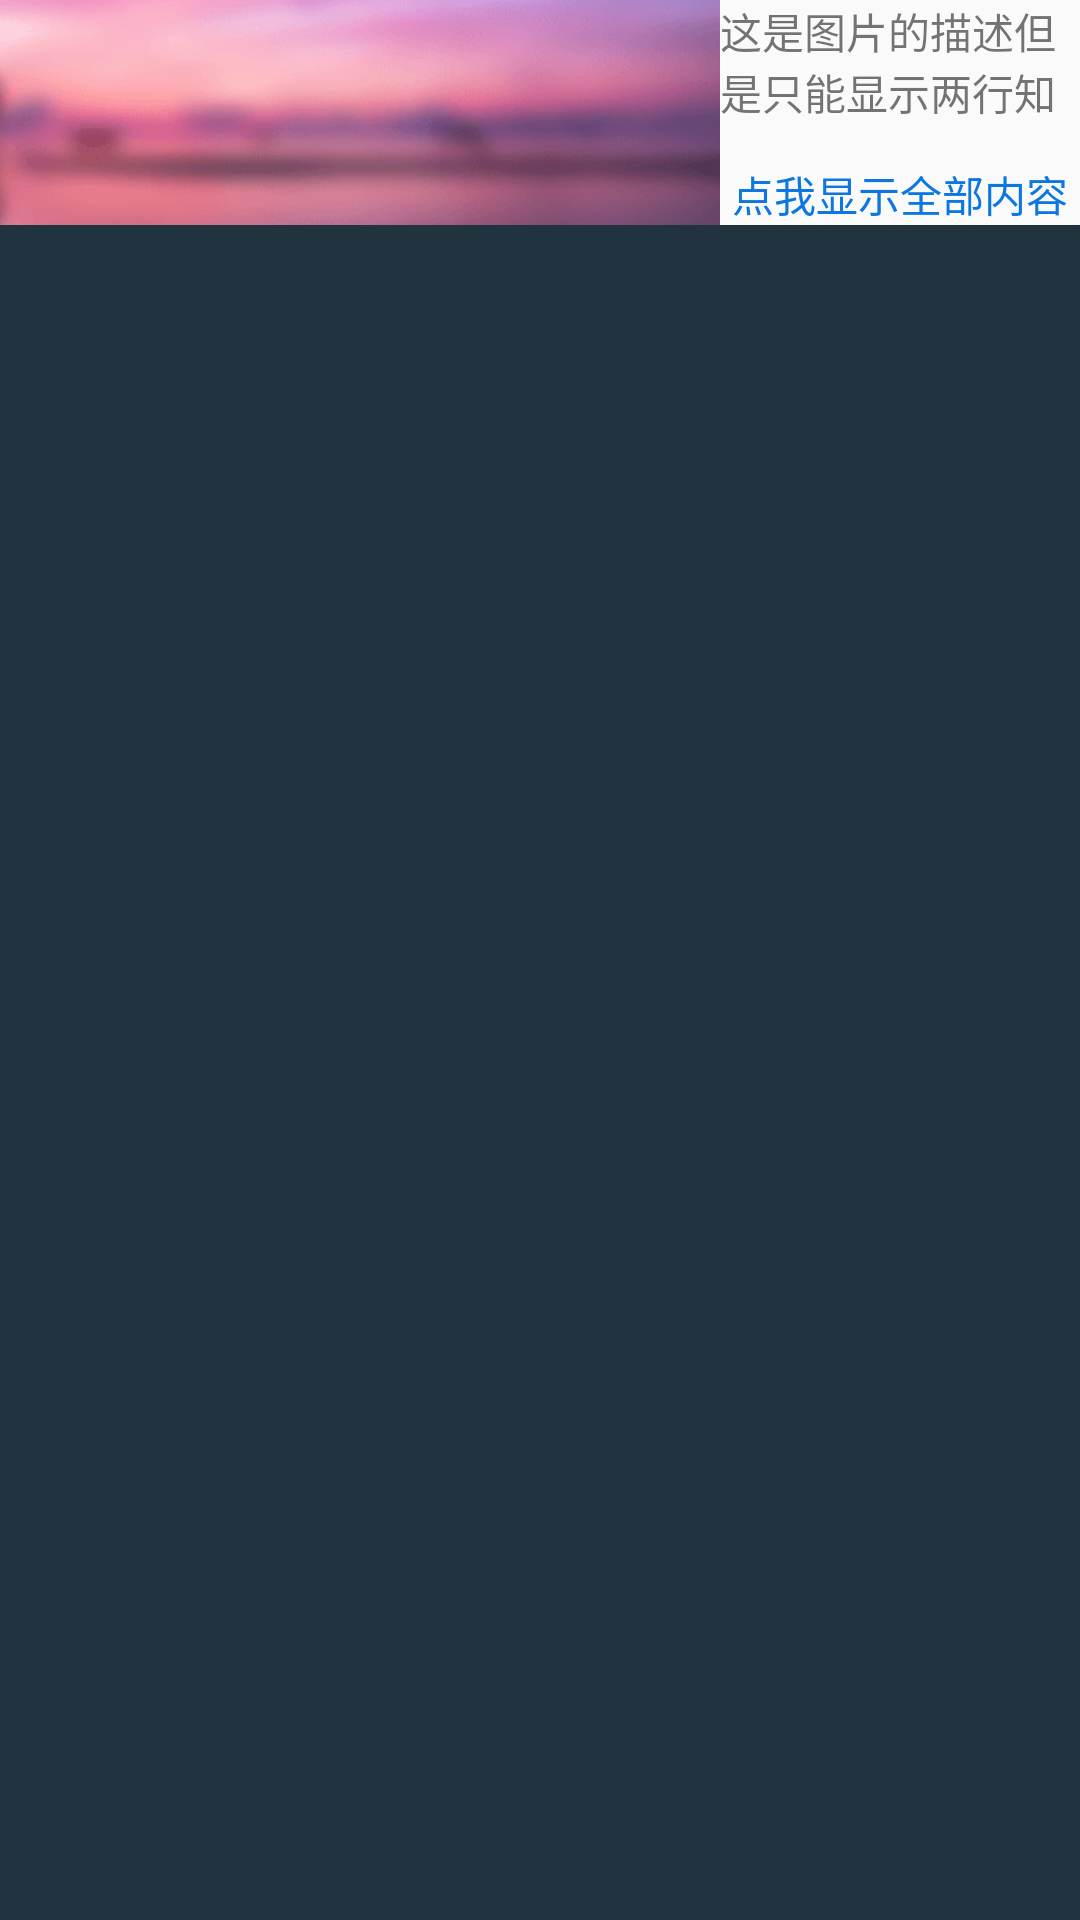

Write the Android layout XML for this screen, with the resource values it uses.
<!-- AndroidManifest.xml: application theme AppTheme -->
<!-- res/layout/activity_constraint_anim2_layout.xml -->
<?xml version="1.0" encoding="utf-8"?>
<android.support.constraint.ConstraintLayout xmlns:android="http://schemas.android.com/apk/res/android"
    xmlns:app="http://schemas.android.com/apk/res-auto"
    android:id="@+id/main"
    android:layout_width="match_parent"
    android:layout_height="match_parent">

    <ImageView
        android:id="@+id/iv_icon"
        android:layout_width="0dp"
        android:layout_height="wrap_content"
        android:scaleType="centerCrop"
        android:src="@drawable/ic_topic_detail_default_icon"
        app:layout_constraintHorizontal_weight="2"
        app:layout_constraintLeft_toLeftOf="parent"
        app:layout_constraintRight_toLeftOf="@id/tv_des" />

    <TextView
        android:id="@+id/tv_des"
        android:layout_width="0dp"
        android:layout_height="0dp"
        android:ellipsize="end"
        android:paddingBottom="10dp"
        android:text="这是图片的描述但是只能显示两行知道吗剩下的我都准备省略了,省略的部分我觉得会用省略号去显示这是图片的描述但是只能显示两行知道吗剩下的我都准备省略了,省略的部分我觉得会用省略号去显示这是图片的描述但是只能显示两行知道吗剩下的我都准备省略了,省略的部分我觉得会用省略号去显示这是图片的描述但是只能显示两行知道吗剩下的我都准备省略了,省略的部分我觉得会用省略号去显示"
        app:layout_constraintBottom_toTopOf="@id/tv_all"
        app:layout_constraintHorizontal_weight="1"
        app:layout_constraintLeft_toRightOf="@id/iv_icon"
        app:layout_constraintRight_toRightOf="parent"
        app:layout_constraintTop_toTopOf="parent"
        app:layout_constraintVertical_weight="1" />

    <TextView
        android:id="@+id/tv_all"
        android:layout_width="wrap_content"
        android:layout_height="wrap_content"
        android:onClick="onApplyClick"
        android:text="点我显示全部内容"
        android:textColor="#0d77e1"
        android:visibility="visible"
        app:layout_constraintBottom_toBottomOf="@id/iv_icon"
        app:layout_constraintLeft_toRightOf="@id/iv_icon"
        app:layout_constraintRight_toRightOf="parent" />

    <TextView
        android:id="@+id/tv_content"
        android:layout_width="match_parent"
        android:layout_height="0dp"
        android:background="#223340"
        android:gravity="center"
        android:textColor="@android:color/white"
        android:visibility="visible"
        app:layout_constraintBottom_toBottomOf="parent"
        app:layout_constraintTop_toBottomOf="@id/iv_icon"
        app:layout_constraintVertical_weight="1" />
</android.support.constraint.ConstraintLayout>
<!-- resources referenced by this layout -->
<resources>
  <!-- drawable ic_topic_detail_default_icon: png bitmap (drawable-xhdpi, 15551 bytes) -->
  <style name="AppTheme" parent="Theme.AppCompat.Light.DarkActionBar">
          
          <item name="colorPrimary">@color/colorPrimary</item>
          <item name="colorPrimaryDark">@color/colorPrimaryDark</item>
          <item name="colorAccent">@color/colorAccent</item>
      </style>
  <color name="colorPrimary">#3F51B5</color>
  <color name="colorPrimaryDark">#303F9F</color>
  <color name="colorAccent">#FF4081</color>
</resources>
